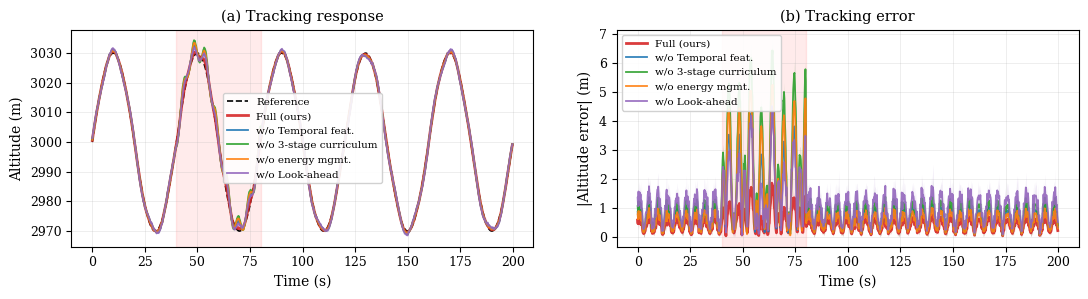

The script that saved this image:
#coding=utf-8
"""
ablationvis.py —— 消融实验可视化 (数据驱动, 与"怎么训出来"无关)

支持单 seed 与多 seed:
  results[key] = {'label', 't', 'ref', 'y'}            # 单次
  results[key] = {'label', 't', 'ref', 'ys':[y0,y1..]} # 多 seed(每个 y 是同一 t/ref 下一次实现)
多 seed 时: 指标取 seed 间 mean±std, 柱状图带误差棒, 表格/CSV 带 ±std。
第一个 key 必须是 full(基线)。
"""
import csv
import numpy as np
import matplotlib.pyplot as plt
from matplotlib.gridspec import GridSpec

# ============================ 配置(可被 runner 覆盖) ============================
SIGNAL_LABEL = 'Altitude'
SIGNAL_UNIT  = 'm'
FAULT_WINDOW = (40.0, 80.0)        # 评估窗(阴影 + 段内 RMSE)
TRANSIENT    = (40.0, 45.0)        # 瞬态窗(算最大瞬态偏差)
SAVE_PREFIX  = './ablation'
SHOW         = True                # 批量出多张图时 runner 置 False, 避免 plt.show 阻塞

FULL_COLOR = '#d62728'
ABL_COLORS = ['#1f77b4', '#2ca02c', '#ff7f0e', '#9467bd', '#8c564b']


# ============================ 指标 ============================
def _mask(t, a, b):
    return (t >= a) & (t <= b)

def compute_metrics(t, y, ref):
    t = np.asarray(t); y = np.asarray(y); ref = np.asarray(ref)
    err = y - ref
    rmse_all = float(np.sqrt(np.mean(err ** 2)))
    mf = _mask(t, *FAULT_WINDOW)
    rmse_fault = float(np.sqrt(np.mean(err[mf] ** 2))) if np.any(mf) else float('nan')
    mt = _mask(t, *TRANSIENT)
    max_trans = float(np.max(np.abs(err[mt]))) if np.any(mt) else float('nan')
    return {'rmse_all': rmse_all, 'rmse_fault': rmse_fault, 'max_trans': max_trans}


def _agg(t, ys, ref):
    """多 seed 聚合: 对齐长度, 逐 seed 算指标取 mean/std, 并给出曲线 mean/std。"""
    t = np.asarray(t); ref = np.asarray(ref)
    ys = [np.asarray(y) for y in ys]
    L = min([len(t), len(ref)] + [len(y) for y in ys])
    t = t[:L]; ref = ref[:L]; ys = [y[:L] for y in ys]
    Y = np.stack(ys, axis=0)                         # (S, L)
    per = [compute_metrics(t, y, ref) for y in ys]
    def ms(key):
        a = np.array([p[key] for p in per], dtype=float)
        return float(np.nanmean(a)), float(np.nanstd(a))
    Eabs = np.abs(Y - ref)                           # (S, L)
    return {'t': t, 'ref': ref,
            'y_mean': Y.mean(0), 'y_std': Y.std(0),
            'e_mean': Eabs.mean(0), 'e_std': Eabs.std(0),
            'n_seed': len(ys),
            'rmse_all': ms('rmse_all'), 'rmse_fault': ms('rmse_fault'),
            'max_trans': ms('max_trans')}


# ============================ 论文风格 ============================
def paper_style():
    plt.rcParams.update({
        'font.family': 'serif', 'mathtext.fontset': 'dejavuserif',
        'font.size': 10, 'axes.titlesize': 10.5, 'axes.labelsize': 10,
        'legend.fontsize': 8.5, 'xtick.labelsize': 9, 'ytick.labelsize': 9,
        'axes.linewidth': 0.8, 'lines.linewidth': 1.5,
        'axes.grid': True, 'grid.alpha': 0.3, 'grid.linewidth': 0.5,
    })


# ============================ 可视化 ============================
def plot_ablation(results):
    paper_style()
    keys = list(results.keys())
    full_key = keys[0]
    cmap = {full_key: FULL_COLOR}
    ai = 0
    for k in keys[1:]:
        cmap[k] = ABL_COLORS[ai % len(ABL_COLORS)]; ai += 1

    # 聚合(单 seed 也走同一路径: ys=[y])
    agg = {k: _agg(v['t'], (v['ys'] if 'ys' in v else [v['y']]), v['ref']) for k, v in results.items()}
    full_rf_m, full_rf_s = agg[full_key]['rmse_fault']
    n_seed = agg[full_key]['n_seed']

    # ---------- 图1: 跟踪叠加 + 误差叠加 + 组件贡献柱状 ----------
    fig = plt.figure(figsize=(13, 6.2))
    gs = GridSpec(2, 2, figure=fig,wspace=0.18)

    ax_trk = fig.add_subplot(gs[0, 0])
    ax_trk.plot(agg[full_key]['t'], agg[full_key]['ref'], 'k--', lw=1.2, label='Reference')
    for k in keys:
        a = agg[k]; lw = 2.0 if k == full_key else 1.3
        ax_trk.plot(a['t'], a['y_mean'], color=cmap[k], lw=lw, alpha=0.9, label=results[k]['label'])
        if n_seed > 1:
            ax_trk.fill_between(a['t'], a['y_mean'] - a['y_std'], a['y_mean'] + a['y_std'],
                                color=cmap[k], alpha=0.12, linewidth=0)
    ax_trk.axvspan(*FAULT_WINDOW, color='red', alpha=0.08)
    ax_trk.set_xlabel('Time (s)'); ax_trk.set_ylabel(f'{SIGNAL_LABEL} ({SIGNAL_UNIT})')
    ax_trk.set_title('(a) Tracking response')
    ax_trk.legend(loc='best', framealpha=0.9, fontsize=7.5)

    ax_err = fig.add_subplot(gs[0, 1])
    for k in keys:
        a = agg[k]; lw = 2.0 if k == full_key else 1.3
        ax_err.plot(a['t'], a['e_mean'], color=cmap[k], lw=lw, alpha=0.9, label=results[k]['label'])
        if n_seed > 1:
            ax_err.fill_between(a['t'], np.clip(a['e_mean'] - a['e_std'], 0, None), a['e_mean'] + a['e_std'],
                                color=cmap[k], alpha=0.12, linewidth=0)
    ax_err.axvspan(*FAULT_WINDOW, color='red', alpha=0.08)
    ax_err.set_xlabel('Time (s)'); ax_err.set_ylabel(f'|{SIGNAL_LABEL} error| ({SIGNAL_UNIT})')
    ax_err.set_title('(b) Tracking error')
    ax_err.legend(loc='upper left', framealpha=0.9, fontsize=7.5)

    # 组件贡献柱状: 段内 RMSE mean ± std(误差棒)
    # ax_bar = fig.add_subplot(gs[1, :])
    # labels = [results[k]['label'] for k in keys]
    # means = [agg[k]['rmse_fault'][0] for k in keys]
    # stds = [agg[k]['rmse_fault'][1] for k in keys]
    # colors = [cmap[k] for k in keys]
    # ypos = np.arange(len(keys))[::-1]
    # ax_bar.barh(ypos, means, color=colors, alpha=0.85, edgecolor='0.3', height=0.62,
    #             xerr=stds if n_seed > 1 else None,
    #             error_kw=dict(ecolor='0.25', lw=1.0, capsize=3))
    # for yp, k in zip(ypos, keys):
    #     m, sdv = agg[k]['rmse_fault']
    #     pct = 'baseline' if k == full_key else (f'+{(m-full_rf_m)/full_rf_m*100:.0f}%' if full_rf_m > 0 else '')
    #     txt = f'{m:.2f}' + (f'±{sdv:.2f}' if n_seed > 1 else '') + (f' ({pct})' if pct else '')
    #     ax_bar.text((m + sdv if n_seed > 1 else m), yp, '  ' + txt, va='center', ha='left', fontsize=8.5)
    # ax_bar.set_yticks(ypos); ax_bar.set_yticklabels(labels, fontsize=9)
    # seedtag = f'  (mean$\\pm$std over {n_seed} seeds)' if n_seed > 1 else ''
    # ax_bar.set_xlabel(f'Within-window {SIGNAL_LABEL} RMSE ({SIGNAL_UNIT})  — lower is better{seedtag}')
    # ax_bar.set_title('(c) Component contribution (degradation when removed)')
    # ax_bar.set_xlim(0, (max(np.array(means) + np.array(stds))) * 1.32)
    # ax_bar.grid(axis='y', alpha=0)

    fig.savefig(f'{SAVE_PREFIX}_curves.png', dpi=300, bbox_inches='tight')
    fig.savefig(f'{SAVE_PREFIX}_curves.pdf', bbox_inches='tight')
    print(f'图已存: {SAVE_PREFIX}_curves.png / .pdf')

    # ---------- 图2: 指标表 ----------
    def fmt(ms_tuple):
        m, s = ms_tuple
        return f'{m:.3f}' + (f'±{s:.3f}' if n_seed > 1 else '')
    fig2, ax = plt.subplots(figsize=(8.4, 0.5 + 0.42 * len(keys)))
    ax.axis('off')
    col = ['Variant', f'RMSE all ({SIGNAL_UNIT})', f'RMSE win. ({SIGNAL_UNIT})',
           f'Max trans. ({SIGNAL_UNIT})', 'ΔRMSE_win.']
    cell = []
    for k in keys:
        a = agg[k]
        m = a['rmse_fault'][0]
        d = 'baseline' if k == full_key else (f'+{(m-full_rf_m)/full_rf_m*100:.1f}%' if full_rf_m > 0 else '—')
        cell.append([results[k]['label'], fmt(a['rmse_all']), fmt(a['rmse_fault']),
                     fmt(a['max_trans']), d])
    tb = ax.table(cellText=cell, colLabels=col, loc='center', cellLoc='center')
    tb.auto_set_font_size(False); tb.set_fontsize(9); tb.scale(1, 1.5)
    for (r, c), cobj in tb.get_celld().items():
        cobj.set_edgecolor('0.7')
        if r == 0:
            cobj.set_facecolor('#2f4b7c'); cobj.set_text_props(color='white', fontweight='bold')
        elif r == 1:
            cobj.set_facecolor('#e8edf5'); cobj.set_text_props(fontweight='bold')
        elif r % 2 == 0:
            cobj.set_facecolor('#f4f6fa')
    fig2.savefig(f'{SAVE_PREFIX}_table.png', dpi=300, bbox_inches='tight')
    fig2.savefig(f'{SAVE_PREFIX}_table.pdf', bbox_inches='tight')
    print(f'表已存: {SAVE_PREFIX}_table.png / .pdf')

    # CSV + 控制台
    with open(f'{SAVE_PREFIX}_metrics.csv', 'w', newline='', encoding='utf-8-sig') as f:
        w = csv.writer(f)
        w.writerow(['Variant', 'n_seed', 'RMSE_all_mean', 'RMSE_all_std',
                    'RMSE_win_mean', 'RMSE_win_std', 'MaxTrans_mean', 'MaxTrans_std', 'dRMSE_win_pct'])
        for k in keys:
            a = agg[k]; m = a['rmse_fault'][0]
            dd = 0.0 if k == full_key else ((m - full_rf_m) / full_rf_m * 100 if full_rf_m > 0 else float('nan'))
            w.writerow([results[k]['label'], a['n_seed'],
                        f'{a["rmse_all"][0]:.4f}', f'{a["rmse_all"][1]:.4f}',
                        f'{a["rmse_fault"][0]:.4f}', f'{a["rmse_fault"][1]:.4f}',
                        f'{a["max_trans"][0]:.4f}', f'{a["max_trans"][1]:.4f}', f'{dd:.2f}'])
    print(f'指标已存: {SAVE_PREFIX}_metrics.csv')
    print(f'\n[{SIGNAL_LABEL}] 变体              RMSE_all     RMSE_win     ΔRMSE_win  (n_seed={n_seed})')
    for k in keys:
        a = agg[k]; m = a['rmse_fault'][0]
        dd = 'baseline' if k == full_key else (f'+{(m-full_rf_m)/full_rf_m*100:.1f}%' if full_rf_m > 0 else '—')
        print(f"  {results[k]['label']:<22}{fmt(a['rmse_all']):>14}{fmt(a['rmse_fault']):>14}   {dd}")

    if SHOW:
        plt.show()
    else:
        plt.close(fig); plt.close(fig2)


# ============================ 演示(合成多 seed 数据) ============================
def _demo_results():
    t = np.arange(0, 200, 0.2)
    ref = 3000.0 + 30.0 * np.sin(2 * np.pi * (5 / 200.0) * t)

    def mk(amp_base, amp_fault, seed):
        rng = np.random.default_rng(seed)
        e = amp_base * np.sin(0.7 * t + 1.0) + amp_base * 0.3 * rng.standard_normal(len(t))
        mf = (t >= FAULT_WINDOW[0]) & (t <= FAULT_WINDOW[1])
        e[mf] += amp_fault * np.sin(1.2 * t[mf]) + amp_fault * 0.5
        return ref + e

    def runs(ab, af):
        return [mk(ab, af, s) for s in range(5)]

    return {
        'full':          {'label': 'Full (ours)',            't': t, 'ref': ref, 'ys': runs(0.6, 0.8)},
        'no_temporal':   {'label': 'w/o Temporal feat.',     't': t, 'ref': ref, 'ys': runs(0.9, 2.4)},
        'no_curriculum': {'label': 'w/o 3-stage curriculum', 't': t, 'ref': ref, 'ys': runs(1.1, 3.6)},
        'no_tecs':       {'label': 'w/o energy mgmt.',       't': t, 'ref': ref, 'ys': runs(0.8, 3.0)},
        'no_preview':    {'label': 'w/o Look-ahead',         't': t, 'ref': ref, 'ys': runs(1.4, 2.0)},
    }


if __name__ == '__main__':
    plot_ablation(_demo_results())
